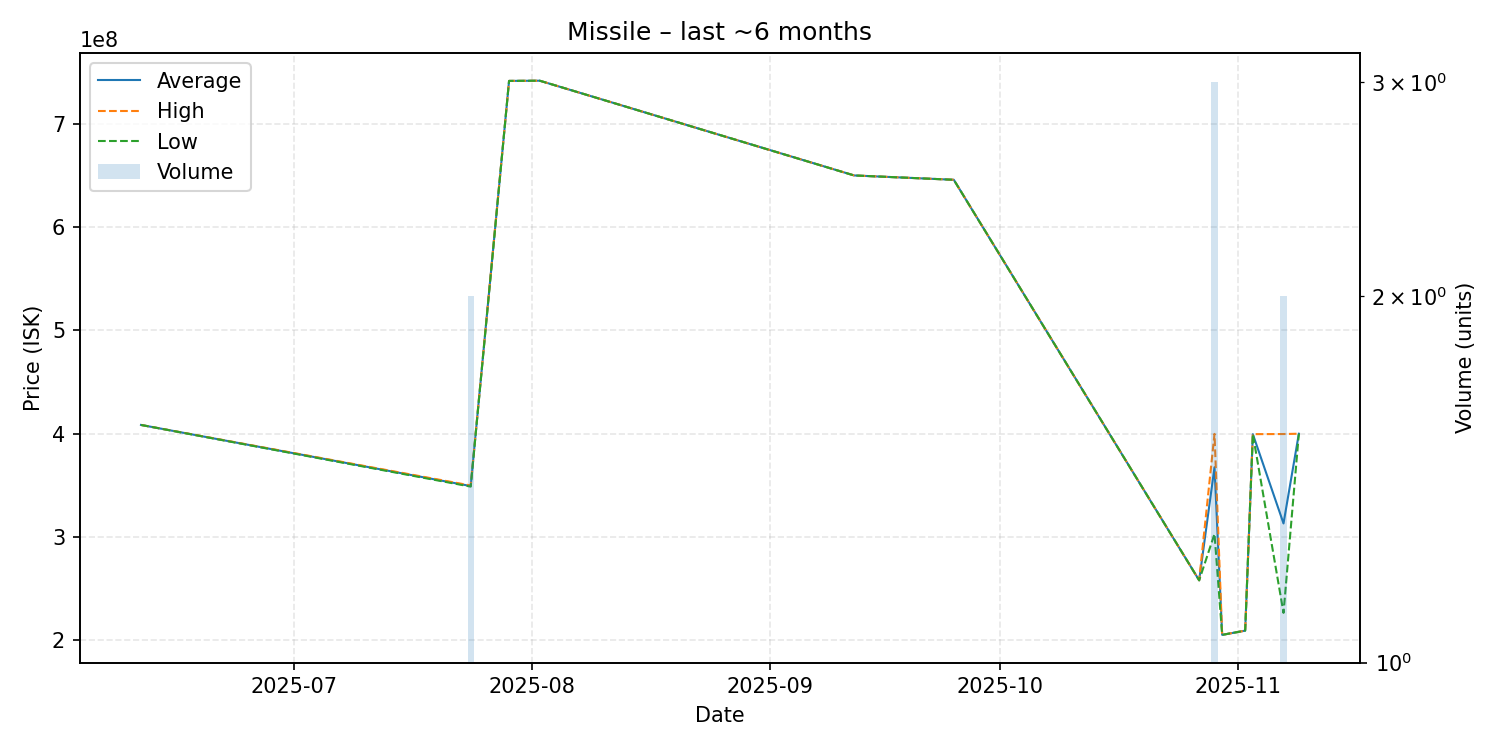

The table this chart was drawn from, first rows:
date, average, highest, lowest, order_count, volume
2025-06-11, 408500000, 408500000, 408500000, 1, 1
2025-07-24, 349350000, 349900000, 348800000, 2, 2
2025-07-29, 741500000, 741500000, 741500000, 1, 1
2025-08-02, 741700000, 741700000, 741700000, 1, 1
2025-09-12, 650000000, 650000000, 650000000, 1, 1
2025-09-25, 645800000, 645800000, 645800000, 1, 1
2025-10-27, 258100000, 258100000, 258100000, 1, 1
2025-10-29, 367566667, 399850000, 303000000, 3, 3
2025-10-30, 205300000, 205300000, 205300000, 1, 1
2025-11-02, 209400000, 209400000, 209400000, 1, 1
2025-11-03, 399600000, 399600000, 399600000, 1, 1
2025-11-07, 313150000, 399700000, 226600000, 2, 2
2025-11-09, 400000000, 400000000, 400000000, 1, 1
